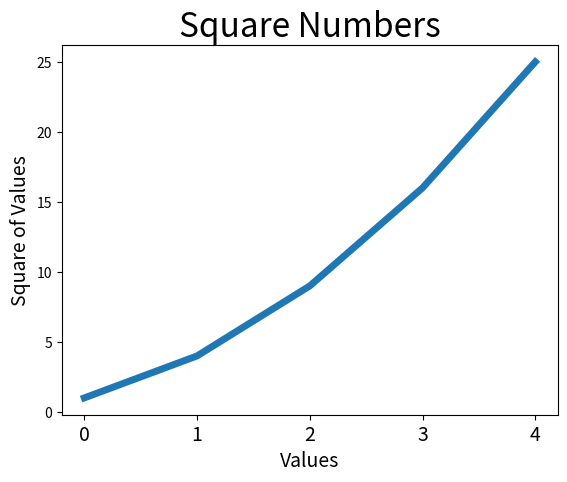

The script that saved this image:
import matplotlib.pyplot as pyplot

data = [1,4,9,16,25]
pyplot.plot(data, linewidth=5)
pyplot.title("Square Numbers", fontsize=24)
pyplot.xlabel("Values", fontsize=14)
pyplot.ylabel("Square of Values", fontsize=14)

# set the scale
# pyplot.tick_params(axis='both', labelsize=14)
pyplot.tick_params(axis='x', labelsize=14)
pyplot.show()
